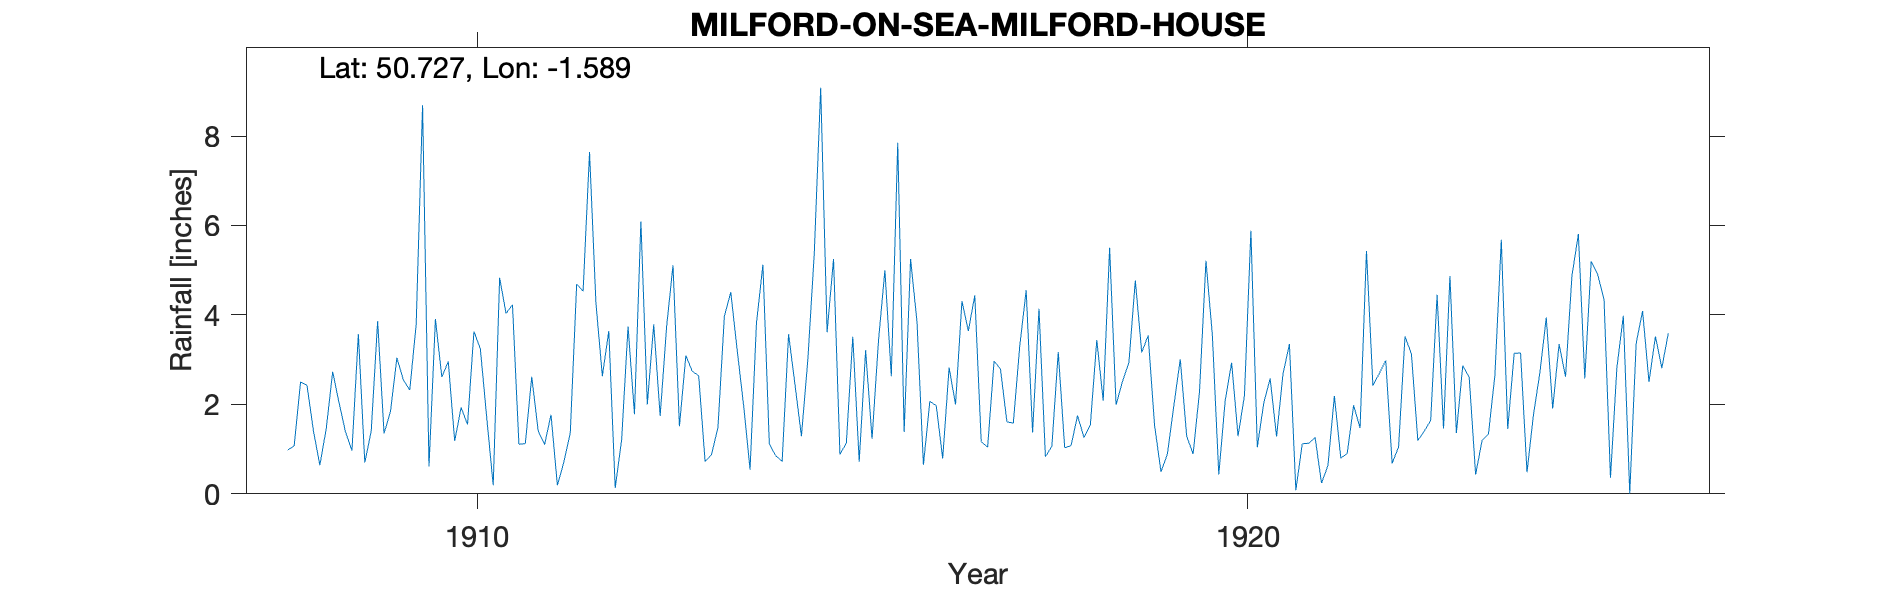

The data file committed next to this chart (first rows):
MILFORD-ON-SEA-MILFORD-HOUSE, , , , , , , , , , , , , , , , , , , , , , , 
Grid ref, SZ291920, Long, -1.589, Lat, 50.73, Elevation, 40, ft, , , , , , , , , , , , , , , 
Station no, RR6848, , , , , , , , , , , , , , , , , , , , , , 
, 1900, 1901, 1902, 1903, 1904, 1905, 1906, 1907, 1908, 1909, 1910, 1911, 1912, 1913, 1914, 1915, 1916, 1917, 1918, 1919, 1920, 1921, 1922
January, , , , , , , , , 0.98, 0.7, 2.61, 1.11, 4.26, 5.11, 0.54, 3.61, 1.38, 1.17, 3.17, 4.77, 3.55, 3.35, 5.43
February, , , , , , , , , 1.07, 1.4, 2.96, 1.12, 2.63, 1.51, 3.82, 5.25, 5.25, 1.04, 1.03, 3.16, 0.43, 0.08, 2.42
March, , , , , , , , , 2.5, 3.86, 1.18, 2.62, 3.64, 3.09, 5.12, 0.88, 3.84, 2.97, 1.08, 3.54, 2.09, 1.12, 2.69
April, , , , , , , , , 2.43, 1.35, 1.93, 1.41, 0.13, 2.74, 1.12, 1.14, 0.65, 2.79, 1.75, 1.53, 2.93, 1.13, 2.98
May, , , , , , , , , 1.41, 1.84, 1.55, 1.1, 1.21, 2.64, 0.85, 3.51, 2.07, 1.61, 1.26, 0.49, 1.29, 1.26, 0.68
June, , , , , , , , , 0.64, 3.04, 3.63, 1.77, 3.74, 0.72, 0.73, 0.72, 1.97, 1.58, 1.54, 0.89, 2.2, 0.24, 1.05
July, , , , , , , , , 1.46, 2.55, 3.24, 0.19, 1.78, 0.88, 3.57, 3.21, 0.79, 3.3, 3.44, 1.97, 5.88, 0.63, 3.52
August, , , , , , , , , 2.73, 2.32, 1.69, 0.71, 6.09, 1.48, 2.44, 1.23, 2.82, 4.55, 2.08, 3.01, 1.04, 2.19, 3.13
September, , , , , , , , , 2.03, 3.78, 0.19, 1.36, 2, 3.97, 1.29, 3.42, 2, 1.37, 5.5, 1.29, 2.03, 0.8, 1.19
October, , , , , , , , , 1.38, 8.69, 4.83, 4.69, 3.79, 4.51, 3, 5, 4.31, 4.14, 1.99, 0.89, 2.58, 0.9, 1.4
November, , , , , , , , , 0.97, 0.61, 4.03, 4.53, 1.74, 3.21, 5.37, 2.63, 3.64, 0.83, 2.51, 2.29, 1.28, 1.98, 1.64
December, , , , , , , , , 3.57, 3.91, 4.23, 7.64, 3.73, 1.97, 9.08, 7.85, 4.44, 1.06, 2.93, 5.21, 2.68, 1.47, 4.45
Total, , , , , , , , , 21.17, 34.05, 32.07, 28.25, 34.74, 31.83, 36.93, 38.45, 33.16, 26.41, 28.28, 29.04, 27.98, 15.15, 30.58
1922 July 28 Inspection Indifferent gaug…, , , , , , , , , , , , , , , , , , , , , , , 
